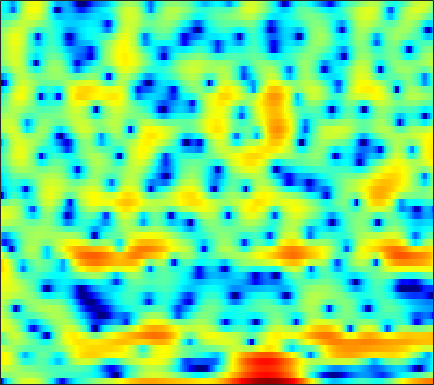

The data file committed next to this chart (first rows):
-19.213, -12.869, -7.9446, -4.8282, -3.1035, -1.3051, 0.090927, 0.94705, 1.875, 2.5622, 3.0873, 3.3644, 3.5968, 3.67, 3.6228, 3.4247, 3.0592, 2.6785, 2.0341, 1.1881, 0.14079, -0.80594, -2.2909, -4.0557
0.02586, 0.05398, 0.1532, 0.3087, 0.4502, 0.6544, 0.8584, 1.001, 1.166, 1.292, 1.366, 1.388, 1.367, 1.284, 1.184, 1, 0.7583, 0.5427, 0.2119, -0.1511, -0.5347, -0.8316, -1.224, -1.602
2.639, 2.535, 2.366, 2.17, 2.003, 1.758, 1.49, 1.282, 0.9982, 0.7115, 0.4328, 0.2303, -0.02311, -0.2545, -0.4183, -0.6202, -0.8176, -0.9696, -1.177, -1.39, -1.605, -1.769, -1.979, -2.157
5.701, 5.431, 4.949, 4.327, 3.758, 2.856, 1.787, 0.8773, -0.4522, -1.828, -3.077, -3.747, -4.088, -3.822, -3.384, -2.73, -2.171, -1.875, -1.683, -1.724, -2.025, -2.435, -3.234, -4.313
5.858, 5.547, 4.994, 4.262, 3.587, 2.487, 1.124, -0.105, -2.068, -4.432, -6.929, -8.219, -7.992, -6.28, -4.91, -3.387, -2.286, -1.712, -1.226, -1.028, -1.101, -1.328, -1.854, -2.603
2.639, 2.447, 2.195, 1.913, 1.663, 1.273, 0.8063, 0.4182, -0.1217, -0.6406, -1.103, -1.377, -1.639, -1.784, -1.839, -1.845, -1.833, -1.824, -1.797, -1.761, -1.703, -1.646, -1.528, -1.34
-2.846, -2.048, -0.783, 0.2886, 0.8826, 1.424, 1.693, 1.741, 1.643, 1.405, 1.046, 0.7095, 0.1895, -0.3806, -0.8535, -1.533, -2.264, -2.84, -3.622, -4.302, -4.68, -4.669, -4.158, -3.162
-2.019, -0.8888, 0.6149, 1.755, 2.332, 2.775, 2.89, 2.779, 2.397, 1.78, 0.9558, 0.2265, -0.835, -1.966, -2.819, -3.95, -5.088, -6.061, -7.735, -10.32, -14.89, -20.64, -15.66, -8.86
4.215, 3.967, 3.69, 3.402, 3.142, 2.689, 2.079, 1.488, 0.4806, -0.8398, -2.535, -4.14, -6.915, -10.73, -14.37, -17.23, -13.93, -11.43, -9.178, -7.695, -6.543, -5.713, -4.533, -3.189
4.419, 3.986, 3.369, 2.705, 2.181, 1.427, 0.6242, -0.008241, -0.9131, -1.909, -3.03, -3.976, -5.333, -6.624, -7.363, -7.66, -7.072, -6.262, -5.032, -3.831, -2.781, -2.072, -1.211, -0.4272
3.151, 2.543, 1.574, 0.4454, -0.4718, -1.698, -2.736, -3.265, -3.559, -3.487, -3.226, -2.994, -2.684, -2.375, -2.145, -1.799, -1.391, -1.053, -0.5921, -0.1066, 0.3523, 0.6671, 1.03, 1.327
2.38, 1.678, 0.3368, -1.607, -3.604, -7.501, -14.86, -28.2, -12.91, -7.437, -4.471, -2.97, -1.542, -0.5472, 0.01034, 0.5718, 0.9879, 1.235, 1.495, 1.687, 1.831, 1.912, 1.975, 1.962
2.543, 2.269, 1.648, 0.7471, -0.05074, -1.151, -2.035, -2.349, -2.222, -1.63, -0.8773, -0.3386, 0.2433, 0.6356, 0.8255, 0.9514, 0.9398, 0.8656, 0.7099, 0.5059, 0.304, 0.1669, 0.01244, -0.1195
3.073, 3.185, 3.167, 2.994, 2.798, 2.498, 2.204, 2.001, 1.782, 1.603, 1.436, 1.286, 1.019, 0.6563, 0.2893, -0.3373, -1.143, -1.869, -2.947, -4.082, -5.072, -5.574, -5.772, -5.486
3.729, 3.903, 3.986, 3.932, 3.811, 3.57, 3.263, 2.995, 2.606, 2.175, 1.691, 1.283, 0.6588, -0.08513, -0.7721, -1.906, -3.359, -4.755, -7.192, -10.68, -16.63, -26.67, -19.97, -13.2
4.482, 4.499, 4.383, 4.132, 3.868, 3.423, 2.902, 2.482, 1.895, 1.3, 0.7148, 0.2796, -0.3141, -0.9681, -1.511, -2.34, -3.34, -4.213, -5.558, -7.004, -8.283, -8.911, -9.027, -8.472
5.644, 5.395, 4.91, 4.245, 3.644, 2.722, 1.678, 0.8532, -0.2359, -1.17, -1.833, -2.111, -2.252, -2.253, -2.216, -2.246, -2.401, -2.587, -2.95, -3.376, -3.803, -4.085, -4.413, -4.675
7.068, 6.507, 5.6, 4.466, 3.462, 1.874, -0.09382, -1.902, -4.92, -8.659, -11.08, -9.736, -6.674, -4.332, -3.098, -2.022, -1.415, -1.175, -1.078, -1.191, -1.466, -1.738, -2.235, -2.878
7.114, 6.231, 4.953, 3.597, 2.512, 0.989, -0.6829, -2.065, -4.149, -6.226, -7.17, -6.491, -4.634, -2.799, -1.778, -0.8557, -0.3694, -0.2996, -0.441, -0.7975, -1.256, -1.6, -1.989, -2.363
4.82, 3.414, 1.444, -0.4538, -1.674, -2.698, -2.879, -2.656, -2.153, -1.561, -0.9031, -0.3921, 0.2942, 0.8153, 1.041, 1.074, 0.7187, 0.1102, -1.245, -3.22, -5.596, -6.964, -6.455, -4.35
-0.8642, -2.916, -6.071, -10.3, -15.69, -29.71, -12.48, -8.134, -4.564, -2.183, -0.5275, 0.3937, 1.282, 1.797, 1.965, 1.857, 1.302, 0.6036, -0.8536, -2.985, -5.689, -7.306, -6.467, -3.609
-10.66, -13.99, -14.55, -12.64, -11.33, -9.697, -7.796, -6.254, -4.251, -2.512, -1.12, -0.2918, 0.5263, 1.073, 1.332, 1.448, 1.322, 1.121, 0.7429, 0.3152, -0.005817, -0.1094, 0.036, 0.4458
-7.902, -9.458, -9.623, -8.195, -6.992, -5.496, -4.154, -3.261, -2.169, -1.232, -0.4339, 0.06422, 0.6, 0.9977, 1.204, 1.376, 1.475, 1.481, 1.452, 1.391, 1.337, 1.315, 1.308, 1.325
-0.6554, -1.085, -1.429, -1.47, -1.361, -1.09, -0.7629, -0.5008, -0.1805, 0.09003, 0.3075, 0.4359, 0.5807, 0.6981, 0.7676, 0.869, 0.9726, 1.047, 1.121, 1.166, 1.146, 1.089, 0.9328, 0.6974
2.841, 2.562, 2.236, 1.963, 1.803, 1.606, 1.402, 1.23, 0.9492, 0.6147, 0.2158, -0.1132, -0.5464, -0.9056, -1.061, -1.062, -0.8774, -0.617, -0.2366, 0.1046, 0.3095, 0.3371, 0.1672, -0.2454
4.439, 4.171, 3.846, 3.516, 3.26, 2.879, 2.42, 1.996, 1.291, 0.3951, -0.7606, -1.82, -3.552, -5.454, -6.618, -6.891, -5.511, -4.091, -2.361, -1.069, -0.2201, 0.1226, 0.2039, -0.1724
3.65, 3.422, 3.214, 3.065, 2.925, 2.673, 2.288, 1.88, 1.142, 0.1108, -1.264, -2.598, -5, -8.535, -12.14, -13.37, -8.391, -5.308, -2.435, -0.52, 0.6981, 1.239, 1.521, 1.323
-1.846, -1.755, -1.161, -0.4148, 0.0488, 0.4056, 0.4326, 0.2461, -0.2473, -0.9494, -1.77, -2.388, -3.035, -3.425, -3.393, -2.882, -1.831, -0.8511, 0.4901, 1.657, 2.546, 2.982, 3.245, 3.161
-29.62, -14.56, -8.36, -5.324, -3.941, -2.923, -2.644, -2.845, -3.628, -4.873, -6.359, -7.243, -7.244, -5.9, -4.509, -2.674, -0.9441, 0.1636, 1.451, 2.494, 3.285, 3.704, 4.016, 4.063
-8.754, -8.132, -6.896, -5.585, -4.824, -4.231, -4.176, -4.547, -5.696, -7.867, -11.67, -16.52, -17.13, -10.19, -6.826, -3.688, -1.461, -0.161, 1.202, 2.245, 3.002, 3.416, 3.777, 3.907
-7.277, -6.402, -5.343, -4.434, -3.892, -3.387, -3.176, -3.213, -3.509, -3.991, -4.482, -4.665, -4.434, -3.603, -2.769, -1.543, -0.4135, 0.3509, 1.224, 1.926, 2.468, 2.766, 3.029, 3.15
-6.876, -5.651, -4.257, -3.155, -2.48, -1.77, -1.271, -1.021, -0.8178, -0.7176, -0.6657, -0.6057, -0.5001, -0.32, -0.1382, 0.1406, 0.457, 0.6932, 1.004, 1.292, 1.559, 1.726, 1.886, 1.972
-5.121, -3.967, -2.616, -1.448, -0.709, 0.1058, 0.727, 1.079, 1.391, 1.55, 1.571, 1.51, 1.334, 1.049, 0.794, 0.3908, 0.0006635, -0.2614, -0.4889, -0.5327, -0.3907, -0.2009, 0.09172, 0.3178
-3.495, -2.373, -1.011, 0.1945, 0.9786, 1.849, 2.521, 2.886, 3.197, 3.284, 3.151, 2.882, 2.324, 1.485, 0.658, -0.7277, -2.443, -3.826, -5.371, -5.75, -4.908, -3.936, -2.739, -1.873
-3.423, -2.183, -0.6142, 0.7496, 1.652, 2.657, 3.423, 3.832, 4.158, 4.224, 4.013, 3.663, 2.906, 1.779, 0.6087, -1.461, -4.508, -7.799, -15.18, -17.36, -10.05, -7.152, -4.933, -3.701
-5.66, -3.951, -1.868, -0.05413, 1.082, 2.303, 3.208, 3.687, 4.059, 4.167, 4.014, 3.747, 3.153, 2.306, 1.518, 0.2386, -1.187, -2.299, -3.543, -4.201, -4.311, -4.217, -4.098, -4.242
-9.482, -6.166, -2.932, -0.5996, 0.7114, 2.016, 2.884, 3.3, 3.592, 3.624, 3.461, 3.236, 2.851, 2.38, 1.994, 1.418, 0.8199, 0.356, -0.2727, -0.9204, -1.635, -2.261, -3.25, -4.552
-4.077, -2.399, -0.4465, 1.092, 1.964, 2.764, 3.161, 3.222, 3.034, 2.582, 1.984, 1.523, 1.077, 0.8882, 0.8844, 1.016, 1.112, 1.124, 0.9749, 0.586, -0.05921, -0.7554, -2.089, -3.937
1.3, 1.855, 2.551, 3.108, 3.372, 3.453, 3.195, 2.725, 1.66, 0.02822, -2.27, -4.35, -6.526, -5.79, -4.044, -1.873, -0.3301, 0.4337, 1.027, 1.202, 1.007, 0.6212, -0.2204, -1.407
2.125, 2.39, 2.696, 2.873, 2.889, 2.685, 2.18, 1.537, 0.27, -1.607, -4.273, -6.906, -10.01, -8.696, -6.292, -3.663, -1.821, -0.901, -0.07748, 0.3832, 0.5193, 0.4664, 0.249, -0.1215
0.7844, 1.095, 1.477, 1.742, 1.851, 1.833, 1.594, 1.266, 0.6393, -0.1788, -1.077, -1.676, -2.271, -2.441, -2.317, -1.966, -1.544, -1.262, -0.9407, -0.726, -0.5881, -0.5408, -0.4971, -0.4946
-1.208, -0.5229, 0.2922, 0.983, 1.381, 1.761, 1.946, 1.97, 1.833, 1.552, 1.141, 0.8036, 0.3105, -0.1907, -0.5403, -0.9742, -1.387, -1.618, -1.855, -1.979, -1.965, -1.9, -1.809, -1.667
-3.619, -2.181, -0.5885, 0.7066, 1.496, 2.32, 2.919, 3.208, 3.391, 3.345, 3.074, 2.703, 2.041, 1.13, 0.2785, -1.04, -2.498, -3.556, -4.596, -4.879, -4.587, -4.213, -3.836, -3.694
-5.074, -3.408, -1.483, 0.1545, 1.259, 2.513, 3.501, 4.047, 4.526, 4.686, 4.533, 4.179, 3.382, 2.151, 0.8747, -1.507, -4.977, -9.003, -19.35, -14.83, -8.78, -6.702, -5.395, -5.494
-7.706, -6.836, -5.097, -2.951, -1.362, 0.573, 2.104, 3.001, 3.839, 4.286, 4.349, 4.176, 3.59, 2.649, 1.698, 0.09142, -1.831, -3.317, -4.832, -5.111, -4.46, -3.887, -3.448, -3.539
-18.71, -24.8, -14.46, -8.149, -5.042, -2.081, 0.02146, 1.168, 2.231, 2.851, 3.074, 3.029, 2.724, 2.189, 1.669, 0.932, 0.188, -0.3115, -0.7785, -1.012, -1.065, -0.9946, -0.9189, -0.8539
-9.865, -9.466, -7.723, -5.253, -3.467, -1.433, 0.1379, 1.004, 1.779, 2.164, 2.209, 2.025, 1.604, 1.012, 0.5388, -0.04312, -0.4625, -0.6151, -0.6293, -0.4723, -0.2044, 0.006641, 0.2861, 0.5
-3.545, -2.801, -1.715, -0.5732, 0.2411, 1.199, 1.938, 2.312, 2.528, 2.393, 1.905, 1.3, 0.1635, -1.282, -2.47, -3.914, -4.559, -4.287, -3.282, -2.055, -0.9398, -0.2685, 0.4374, 0.9038
-0.4089, 0.3005, 1.195, 1.968, 2.473, 2.98, 3.273, 3.317, 3.12, 2.581, 1.638, 0.6309, -1.248, -3.949, -6.893, -13.68, -30.2, -13.93, -7.75, -4.469, -2.422, -1.335, -0.3201, 0.2951
0.2603, 1.014, 1.893, 2.612, 3.031, 3.407, 3.544, 3.475, 3.144, 2.52, 1.563, 0.6483, -0.8586, -2.632, -4.012, -5.668, -6.447, -6.248, -5.29, -4.052, -2.898, -2.167, -1.452, -1.02
-0.2232, 0.7856, 1.903, 2.77, 3.241, 3.649, 3.792, 3.729, 3.404, 2.806, 1.955, 1.159, -0.07262, -1.422, -2.419, -3.575, -4.353, -4.619, -4.498, -4.018, -3.353, -2.892, -2.409, -2.159
-0.4451, 0.8153, 2.143, 3.125, 3.667, 4.13, 4.321, 4.284, 3.988, 3.403, 2.522, 1.637, 0.1688, -1.675, -3.336, -5.783, -8.044, -8.823, -8.03, -6.312, -4.758, -3.869, -3.09, -2.765
0.03498, 1.048, 2.18, 3.067, 3.58, 4.057, 4.299, 4.317, 4.121, 3.651, 2.861, 2.029, 0.5469, -1.493, -3.531, -7.305, -13.08, -16.41, -11.51, -7.457, -5.084, -3.981, -3.128, -2.851
-0.4459, 0.2581, 1.125, 1.867, 2.326, 2.823, 3.16, 3.308, 3.351, 3.195, 2.817, 2.384, 1.566, 0.5102, -0.4133, -1.688, -2.77, -3.247, -3.367, -3.076, -2.708, -2.525, -2.468, -2.663
-2.36, -1.676, -0.8827, -0.2202, 0.2188, 0.7431, 1.238, 1.597, 2.025, 2.363, 2.576, 2.631, 2.549, 2.303, 2.033, 1.588, 1.111, 0.7571, 0.2858, -0.1864, -0.7132, -1.161, -1.867, -2.662
-4.747, -3.951, -3.333, -3.044, -2.919, -2.67, -2.05, -1.324, -0.1358, 1.063, 2.096, 2.703, 3.301, 3.637, 3.736, 3.672, 3.409, 3.08, 2.48, 1.663, 0.6084, -0.3492, -1.862, -3.613
-5.452, -5.106, -5.381, -6.652, -8.458, -11.87, -11.8, -8.2, -3.927, -0.8926, 1.251, 2.451, 3.611, 4.369, 4.705, 4.884, 4.764, 4.483, 3.845, 2.878, 1.53, 0.2178, -2.069, -5.231
-4.485, -4.552, -5.079, -6.21, -7.453, -9.055, -8.683, -6.787, -3.82, -1.283, 0.6929, 1.856, 3.036, 3.858, 4.263, 4.544, 4.54, 4.355, 3.846, 3.04, 1.911, 0.8209, -0.9728, -3.161
